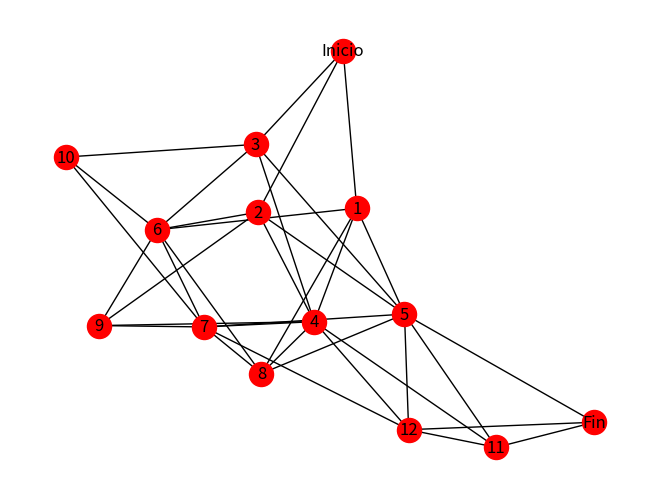

This figure's Python source:
# Paulo Salvatore Partida Escamilla
# 19310483
# 6E2 Inteligencia Artificial
# P2. Dijkstra

import networkx as nx
import matplotlib.pyplot as plt


def TestDic(Diccionario):
    for key in Diccionario:
        print(key, ":", Diccionario[key])

#Inicialización.
DiccNodos=dict.fromkeys(['Inicio','1','2','3','4','5','6','7','8','9','10','11','12','Fin'])
DiccAristas={}

#Asignación de nodos adyacentes y su peso
for key in DiccNodos:
    if key == 'Inicio':
        DiccAristas=dict(zip(['1','2','3'],[8,2,1]))
    elif key == '1':
        DiccAristas=dict(zip(['4','5','6','8'],[8,2,1,0]))
    elif key == '2':
        DiccAristas=dict(zip(['4','5','6','9'],[8,2,1,0]))
    elif key == '3':
        DiccAristas=dict(zip(['4','5','6','10'],[8,2,1,0]))
    elif key == '4':
        DiccAristas=dict(zip(['8','9','11','12'],[8,2,1,0]))
    elif key == '5':
        DiccAristas=dict(zip(['11','Fin'],[8,2]))
    elif key == '6':
        DiccAristas=dict(zip(['7','8','9'],[8,2,1]))
    elif key == '7':
        DiccAristas=dict(zip(['4','5','8','9','10','12'],[8,2,1,0,0,0]))
    elif key == '8':
        DiccAristas=dict(zip(['4','5'],[8,2]))
    elif key == '9':
        DiccAristas=dict(zip(['4'],[8]))
    elif key == '10':
        DiccAristas=dict(zip(['6'],[8]))
    elif key == '11':
        DiccAristas=dict(zip(['4','5','12','Fin'],[8,2,1,0]))
    elif key == '12':
        DiccAristas=dict(zip(['4','5','11','Fin'],[8,2,1,0]))
    elif key == 'Fin':
        DiccAristas=dict(zip(['5','11','12'],[8,2,1]))
    DiccNodos[key]=DiccAristas


#Testeo
TestDic(DiccNodos)

#Muestrame el grafo:

Grafo=nx.Graph()
for nodo in DiccNodos:
    Grafo.add_node(nodo)

for key in DiccNodos:
     for llave in DiccNodos[key]:
         Grafo.add_edge(key,llave)

nx.draw(Grafo, node_color='red', with_labels=True)
plt.show()
